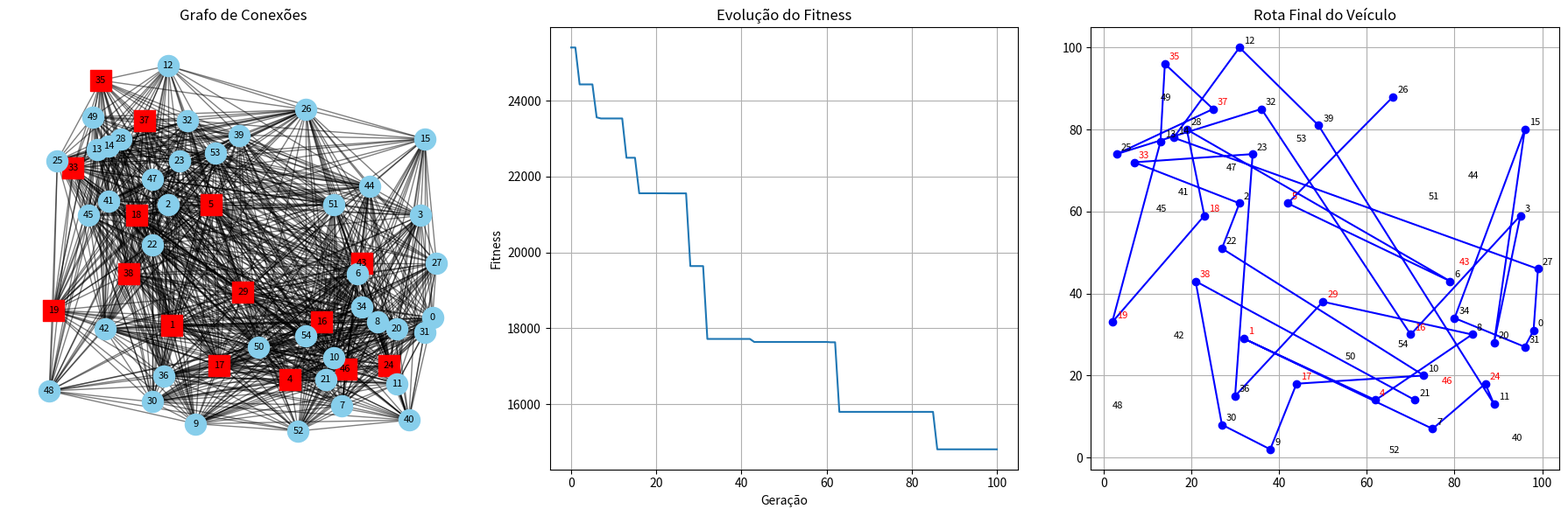

Write the Python code that produced this figure.
import random
import matplotlib.pyplot as plt
import networkx as nx
import math

# Gerar posições aleatórias para cidades e postos
def gerar_posicoes(num_cidades, num_postos):
    total = num_cidades + num_postos
    posicoes = {i: (random.randint(0, 100), random.randint(0, 100)) for i in range(total)}
    postos = set(random.sample(range(total), num_postos))
    return posicoes, postos

# Calcular distância euclidiana entre as posições
def calcular_distancias(posicoes):
    total = len(posicoes)
    distancias = [[0] * total for _ in range(total)]
    for i in range(total):
        for j in range(total):
            if i != j:
                xi, yi = posicoes[i]
                xj, yj = posicoes[j]
                distancias[i][j] = math.hypot(xj - xi, yj - yi)
    return distancias

# Função de avaliação (fitness)
def fitness(rotação, distancias, postos, autonomia_maxima):
    autonomia = autonomia_maxima
    custo_total = 0
    num_postos_usados = 0
    penalidade = 1000

    for i in range(len(rotação) - 1):
        atual = rotação[i]
        proximo = rotação[i + 1]
        distancia = distancias[atual][proximo]

        if distancia > autonomia:
            custo_total += penalidade
        else:
            autonomia -= distancia
            custo_total += distancia
            if proximo in postos:
                autonomia = autonomia_maxima
                num_postos_usados += 1

    return custo_total + num_postos_usados * 10

# Inicialização da população
def inicializar_populacao(num_particulas, num_cidades):
    return [random.sample(range(num_cidades), num_cidades) for _ in range(num_particulas)]

# PSO adaptado
def pso(num_particulas, num_geracoes, num_cidades, distancias, postos, autonomia_maxima):
    populacao = inicializar_populacao(num_particulas, num_cidades)
    melhor_global = min(populacao, key=lambda p: fitness(p, distancias, postos, autonomia_maxima))
    historico = [fitness(melhor_global, distancias, postos, autonomia_maxima)]

    for _ in range(num_geracoes):
        for i in range(num_particulas):
            nova_particula = populacao[i][:]
            idx1, idx2 = random.sample(range(num_cidades), 2)
            nova_particula[idx1], nova_particula[idx2] = nova_particula[idx2], nova_particula[idx1]

            if fitness(nova_particula, distancias, postos, autonomia_maxima) < fitness(populacao[i], distancias, postos, autonomia_maxima):
                populacao[i] = nova_particula

        candidato = min(populacao, key=lambda p: fitness(p, distancias, postos, autonomia_maxima))
        if fitness(candidato, distancias, postos, autonomia_maxima) < fitness(melhor_global, distancias, postos, autonomia_maxima):
            melhor_global = candidato

        historico.append(fitness(melhor_global, distancias, postos, autonomia_maxima))

    return melhor_global, historico

# Mostrar todos os gráficos lado a lado
def exibir_tres_graficos(posicoes, distancias, postos, autonomia_maxima, historico, rota):
    fig, axs = plt.subplots(1, 3, figsize=(18, 6))

    # Gráfico 1: Grafo de ligações
    G = nx.Graph()
    for i, (x, y) in posicoes.items():
        tipo = 'posto' if i in postos else 'cidade'
        G.add_node(i, pos=(x, y), tipo=tipo)

    for i in range(len(posicoes)):
        for j in range(i + 1, len(posicoes)):
            if distancias[i][j] <= autonomia_maxima:
                G.add_edge(i, j, weight=round(distancias[i][j], 1))

    pos = {i: (x, y) for i, (x, y) in posicoes.items()}
    tipos = nx.get_node_attributes(G, 'tipo')
    for tipo, forma in {'posto': 's', 'cidade': 'o'}.items():
        nos = [n for n in G.nodes() if tipos[n] == tipo]
        nx.draw_networkx_nodes(G, pos, nodelist=nos,
                               node_color=['red' if tipo == 'posto' else 'skyblue'],
                               node_shape=forma, ax=axs[0], label=tipo)
    nx.draw_networkx_edges(G, pos, alpha=0.5, ax=axs[0])
    nx.draw_networkx_labels(G, pos, font_size=8, ax=axs[0])
    axs[0].set_title("Grafo de Conexões")
    axs[0].axis('off')

    # Gráfico 2: Evolução do Fitness
    axs[1].plot(historico)
    axs[1].set_title("Evolução do Fitness")
    axs[1].set_xlabel("Geração")
    axs[1].set_ylabel("Fitness")
    axs[1].grid(True)

    # Gráfico 3: Rota Final
    xs, ys = zip(*[posicoes[i] for i in rota])
    axs[2].plot(xs, ys, marker='o', linestyle='-', color='blue')
    for i, (x, y) in posicoes.items():
        cor = 'red' if i in postos else 'black'
        axs[2].text(x + 1, y + 1, str(i), fontsize=8, color=cor)
    axs[2].set_title("Rota Final do Veículo")
    axs[2].grid(True)

    plt.tight_layout()
    plt.show()

# Execução principal
def executar():
    num_cidades = 40
    num_postos = 15
    num_particulas = 30
    num_geracoes = 100
    autonomia_maxima = 70

    posicoes, postos = gerar_posicoes(num_cidades, num_postos)
    distancias = calcular_distancias(posicoes)
    melhor_rota, historico = pso(num_particulas, num_geracoes, num_cidades, distancias, postos, autonomia_maxima)

    exibir_tres_graficos(posicoes, distancias, postos, autonomia_maxima, historico, melhor_rota)
    return melhor_rota

rota_final = executar()
rota_final
